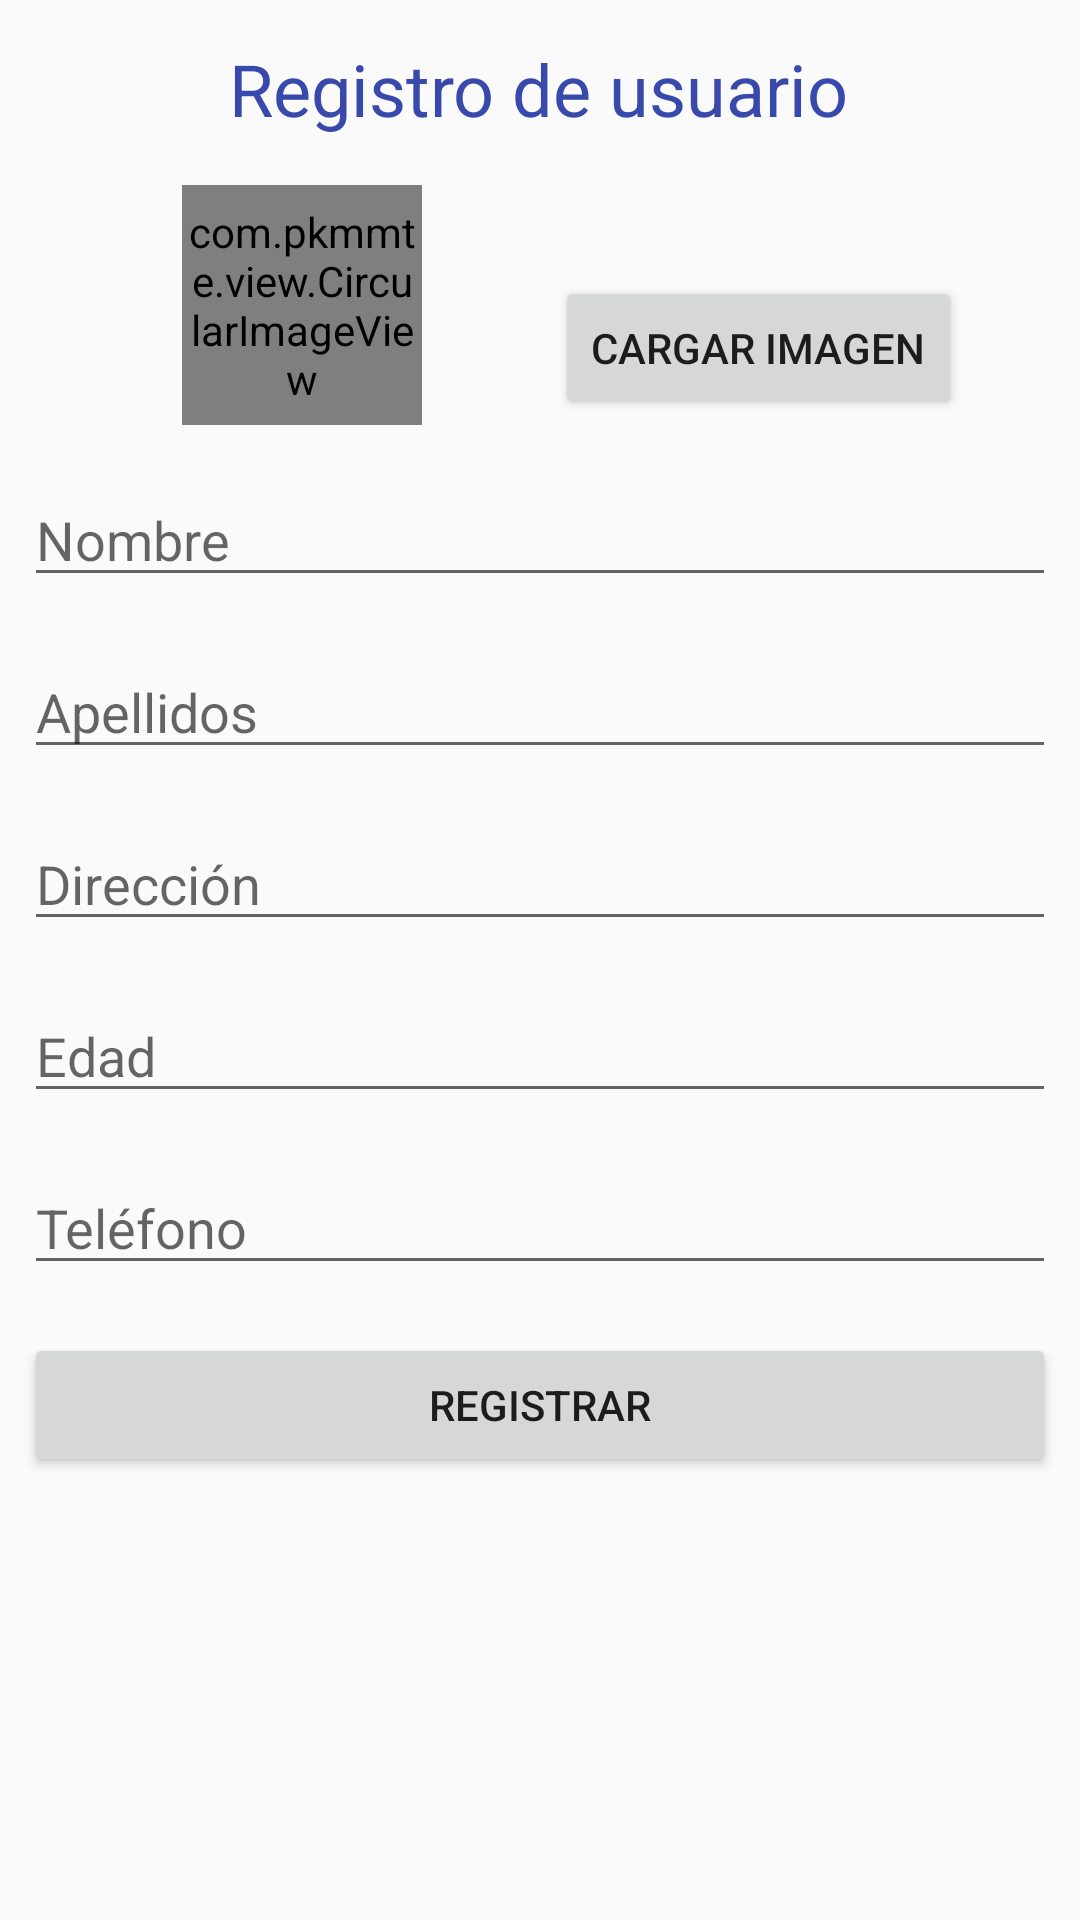

Write the Android layout XML for this screen, with the resource values it uses.
<!-- AndroidManifest.xml: application theme Theme.AppCompat.Light.NoActionBar -->
<!-- res/layout/activity_form.xml -->
<?xml version="1.0" encoding="utf-8"?>
<androidx.constraintlayout.widget.ConstraintLayout xmlns:android="http://schemas.android.com/apk/res/android"
    xmlns:app="http://schemas.android.com/apk/res-auto"
    xmlns:tools="http://schemas.android.com/tools"
    android:layout_width="match_parent"
    android:layout_height="match_parent">


    <TextView
        android:id="@+id/textView"
        android:layout_width="wrap_content"
        android:layout_height="wrap_content"
        android:text="Registro de usuario"
        android:textColor="#3949AB"
        android:textSize="24sp"
        app:layout_constraintBottom_toBottomOf="parent"
        app:layout_constraintEnd_toEndOf="parent"
        app:layout_constraintHorizontal_bias="0.497"
        app:layout_constraintStart_toStartOf="parent"
        app:layout_constraintTop_toTopOf="parent"
        app:layout_constraintVertical_bias="0.022" />

    <com.pkmmte.view.CircularImageView
        android:id="@+id/imageView"
        android:layout_width="80dp"
        android:layout_height="80dp"
        android:layout_marginTop="16dp"
        android:src="@mipmap/ic_launcher_round"
        app:border="true"
        app:border_color="#EEEEEE"
        app:border_width="4dp"
        app:layout_constraintEnd_toEndOf="parent"
        app:layout_constraintHorizontal_bias="0.217"
        app:layout_constraintStart_toStartOf="parent"
        app:layout_constraintTop_toBottomOf="@+id/textView"
        app:shadow="true" />

    <EditText
        android:id="@+id/nombre"
        android:layout_width="0dp"
        android:layout_height="wrap_content"
        android:layout_marginStart="8dp"
        android:layout_marginTop="16dp"
        android:layout_marginEnd="8dp"
        android:ems="10"
        android:hint="Nombre"
        android:inputType="textPersonName"
        app:layout_constraintEnd_toEndOf="parent"
        app:layout_constraintHorizontal_bias="0.0"
        app:layout_constraintStart_toStartOf="parent"
        app:layout_constraintTop_toBottomOf="@+id/imageView" />

    <EditText
        android:id="@+id/apellidos"
        android:layout_width="0dp"
        android:layout_height="wrap_content"
        android:layout_marginTop="16dp"
        android:ems="10"
        android:hint="Apellidos"
        android:inputType="textPersonName"
        app:layout_constraintEnd_toEndOf="@+id/nombre"
        app:layout_constraintHorizontal_bias="0.496"
        app:layout_constraintStart_toStartOf="@+id/nombre"
        app:layout_constraintTop_toBottomOf="@+id/nombre" />

    <EditText
        android:id="@+id/direccion"
        android:layout_width="0dp"
        android:layout_height="wrap_content"
        android:layout_marginTop="16dp"
        android:ems="10"
        android:hint="Dirección"
        android:inputType="textPersonName"
        app:layout_constraintEnd_toEndOf="@+id/apellidos"
        app:layout_constraintHorizontal_bias="0.508"
        app:layout_constraintStart_toStartOf="@+id/apellidos"
        app:layout_constraintTop_toBottomOf="@+id/apellidos" />

    <EditText
        android:id="@+id/edad"
        android:layout_width="0dp"
        android:layout_height="wrap_content"
        android:layout_marginTop="16dp"
        android:ems="10"
        android:hint="Edad"
        android:inputType="number"
        app:layout_constraintEnd_toEndOf="@+id/direccion"
        app:layout_constraintStart_toStartOf="@+id/direccion"
        app:layout_constraintTop_toBottomOf="@+id/direccion" />

    <EditText
        android:id="@+id/telefono"
        android:layout_width="0dp"
        android:layout_height="wrap_content"
        android:layout_marginTop="16dp"
        android:ems="10"
        android:hint="Teléfono"
        android:inputType="number"
        app:layout_constraintEnd_toEndOf="@+id/edad"
        app:layout_constraintHorizontal_bias="1.0"
        app:layout_constraintStart_toStartOf="@+id/edad"
        app:layout_constraintTop_toBottomOf="@+id/edad" />

    <Button
        android:id="@+id/register_user"
        android:layout_width="0dp"
        android:layout_height="wrap_content"
        android:layout_marginTop="16dp"
        android:text="Registrar"
        app:layout_constraintEnd_toEndOf="@+id/telefono"
        app:layout_constraintStart_toStartOf="@+id/telefono"
        app:layout_constraintTop_toBottomOf="@+id/telefono" />

    <Button
        android:id="@+id/load_image"
        android:layout_width="wrap_content"
        android:layout_height="wrap_content"
        android:layout_marginTop="92dp"
        android:text="Cargar imagen"
        app:layout_constraintBottom_toTopOf="@+id/nombre"
        app:layout_constraintEnd_toEndOf="parent"
        app:layout_constraintHorizontal_bias="0.531"
        app:layout_constraintStart_toEndOf="@+id/imageView"
        app:layout_constraintTop_toTopOf="parent"
        app:layout_constraintVertical_bias="0.0" />
</androidx.constraintlayout.widget.ConstraintLayout>
<!-- resources referenced by this layout -->
<resources>

</resources>
